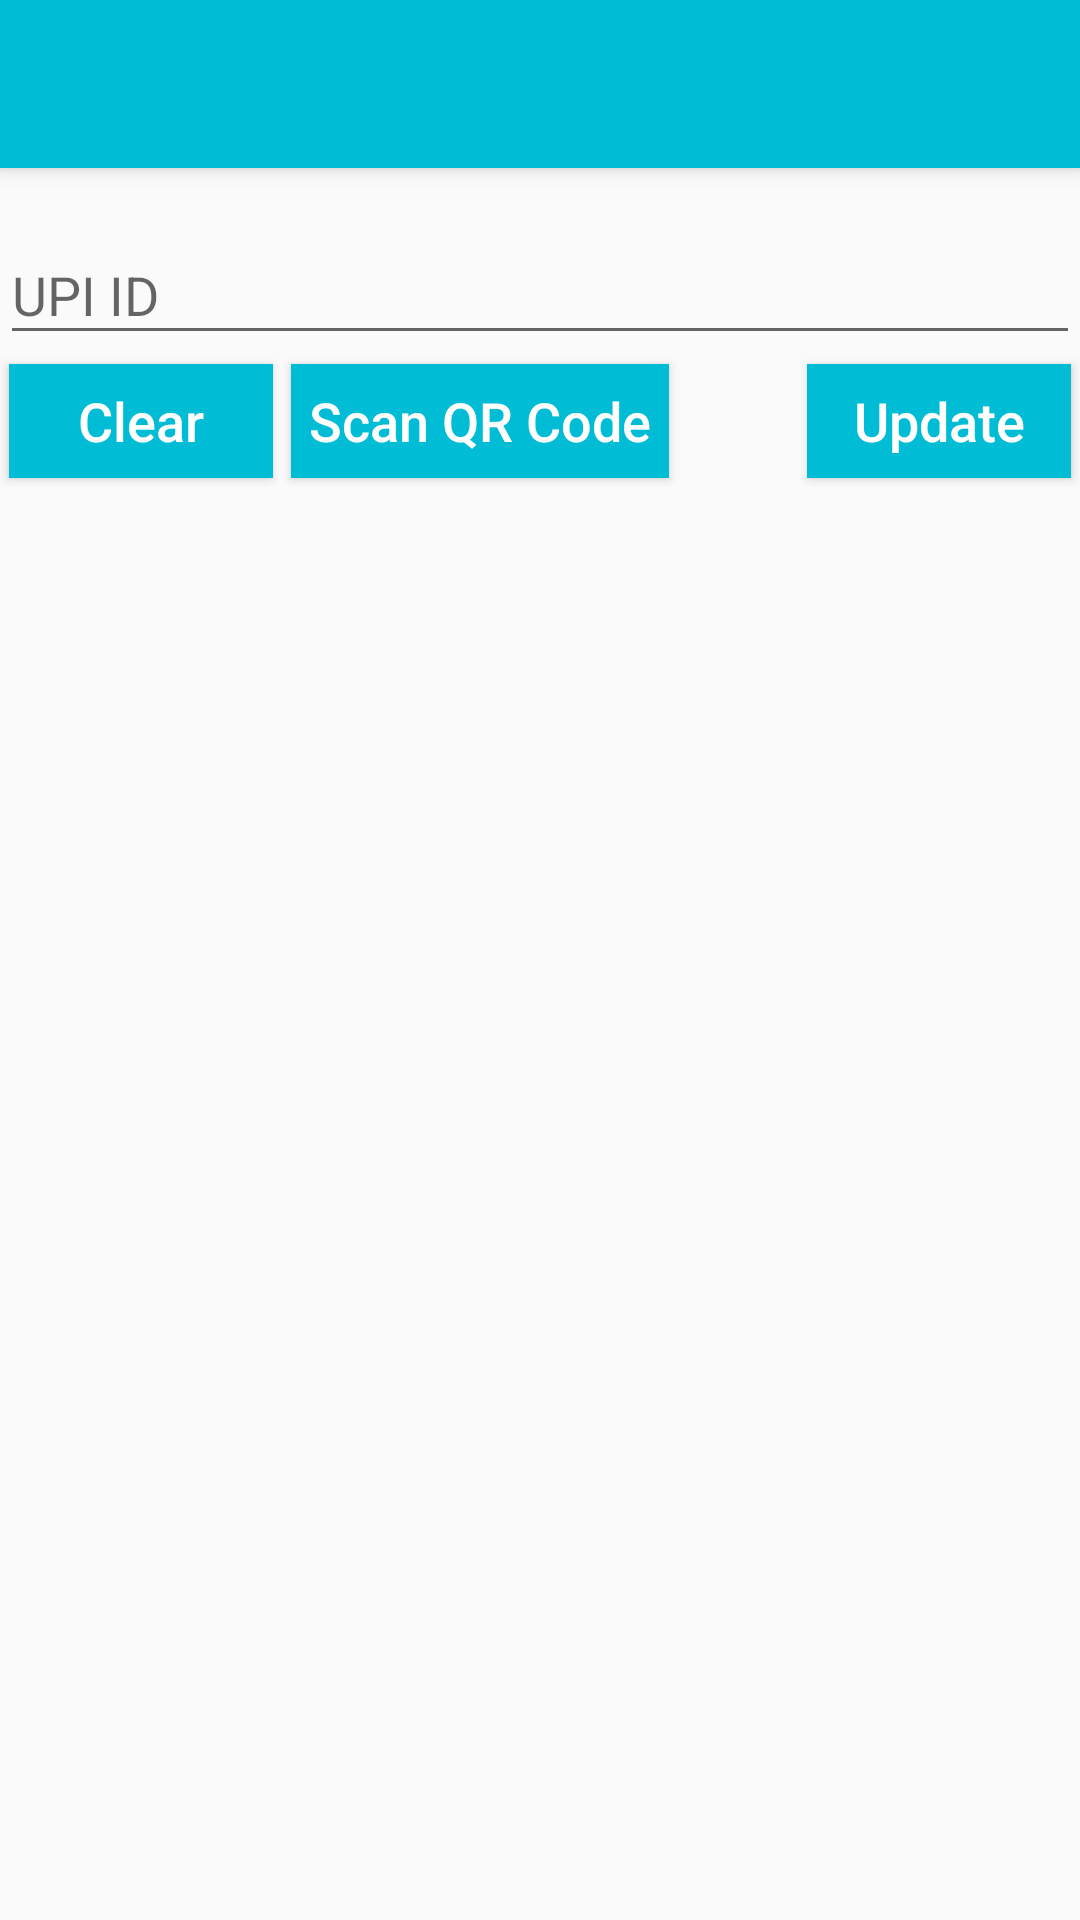

Here is an Android app screen rendered from its layout file. Give the layout XML and the strings, colors and styles it references.
<!-- AndroidManifest.xml: application theme AppTheme -->
<!-- res/layout/activity_payment_info.xml -->
<android.support.design.widget.CoordinatorLayout
    xmlns:android="http://schemas.android.com/apk/res/android"
    xmlns:tools="http://schemas.android.com/tools"
    xmlns:app="http://schemas.android.com/apk/res-auto"
    android:layout_width="match_parent"
    android:layout_height="match_parent">
    <android.support.design.widget.AppBarLayout
        android:layout_width="match_parent"
        android:layout_height="wrap_content"
        android:theme="@style/AppTheme.AppBarOverlay">

        <android.support.v7.widget.Toolbar
            android:id="@+id/toolbar"
            android:layout_width="match_parent"
            android:layout_height="?attr/actionBarSize"
            android:background="?attr/colorPrimary"
            app:layout_scrollFlags="enterAlways"
            app:popupTheme="@style/AppTheme.PopupOverlay" />

    </android.support.design.widget.AppBarLayout>

    <LinearLayout
        android:layout_width="match_parent"
        android:layout_height="match_parent"
        android:orientation="vertical"
        app:layout_behavior="@string/appbar_scrolling_view_behavior">

        <android.support.design.widget.TextInputLayout
            android:layout_width="match_parent"
            android:layout_height="wrap_content"
            android:layout_marginTop="10dp">
            <EditText
                android:id="@+id/edUPIID"
                android:layout_width="match_parent"
                android:layout_height="match_parent"
                android:inputType="textEmailAddress"
                android:hint="@string/upi_id"
                android:lines="1" />
        </android.support.design.widget.TextInputLayout>

        <LinearLayout
            android:layout_width="match_parent"
            android:layout_height="wrap_content"
            android:orientation="horizontal" >

            <Button
                android:id="@+id/btnClear"
                android:layout_width="wrap_content"
                android:layout_height="38dp"
                style="@style/AppTheme.AppButton"
                android:textAllCaps="false"
                android:textSize="18sp"
                android:text="Clear"/>

            <Button
                android:id="@+id/btnScan"
                android:layout_width="wrap_content"
                android:layout_height="38dp"
                style="@style/AppTheme.AppButton"
                android:textAllCaps="false"
                android:textSize="18sp"
                android:text="Scan QR Code"/>

            <View
                android:layout_width="0dp"
                android:layout_height="1dp"
                android:layout_weight="1"/>

            <Button
                android:id="@+id/btnSave"
                android:layout_width="wrap_content"
                android:layout_height="38dp"
                style="@style/AppTheme.AppButton"
                android:textAllCaps="false"
                android:textSize="18sp"
                android:text="@string/update"/>

        </LinearLayout>
    </LinearLayout>

</android.support.design.widget.CoordinatorLayout>
<!-- resources referenced by this layout -->
<resources>
  <string name="update">Update</string>
  <string name="upi_id">UPI ID</string>
  <style name="AppTheme.AppBarOverlay" parent="ThemeOverlay.AppCompat.Dark.ActionBar" />
  <style name="AppTheme.AppButton" parent="Widget.AppCompat.Button.Colored">
          <item name="android:background">@drawable/app_button_background</item>
          <item name="colorAccent">@color/colorPrimaryDark</item>
          <item name="android:textColor">@color/white</item>
          <item name="android:drawablePadding">6dp</item>
          <item name="android:paddingStart">6dp</item>
          <item name="android:paddingEnd">6dp</item>
          <item name="android:paddingTop">3dp</item>
          <item name="android:paddingBottom">3dp</item>
          <item name="android:layout_marginStart">3dp</item>
          <item name="android:layout_marginEnd">3dp</item>
          <item name="android:layout_marginTop">3dp</item>
          <item name="android:layout_marginBottom">3dp</item>
      </style>
  <style name="AppTheme.PopupOverlay" parent="ThemeOverlay.AppCompat.Light" />
  <style name="AppTheme" parent="Theme.AppCompat.Light.DarkActionBar">
          
          <item name="colorPrimary">@color/colorPrimary</item>
          <item name="colorPrimaryDark">@color/colorPrimaryDark</item>
          <item name="colorAccent">@color/colorAccent</item>
  
          <item name="listPreferredItemHeightSmall">32dp</item>
      </style>
  <!-- drawable app_button_background (drawable) -->
  <?xml version="1.0" encoding="utf-8"?>
  <selector xmlns:android="http://schemas.android.com/apk/res/android" >
      <item android:state_pressed="true" android:drawable="@color/colorPrimaryDark" />
      <item android:state_enabled="false" android:drawable="@color/colorPrimaryLight" />
      <item android:drawable="@color/colorPrimary" />
  </selector>
  <color name="colorPrimaryDark">#059FB3</color>
  <color name="white">#ffffffff</color>
  <color name="colorPrimary">#00BCD4</color>
  <color name="colorAccent">#E91E63</color>
  <color name="colorPrimaryLight">#80DEEA</color>
</resources>
